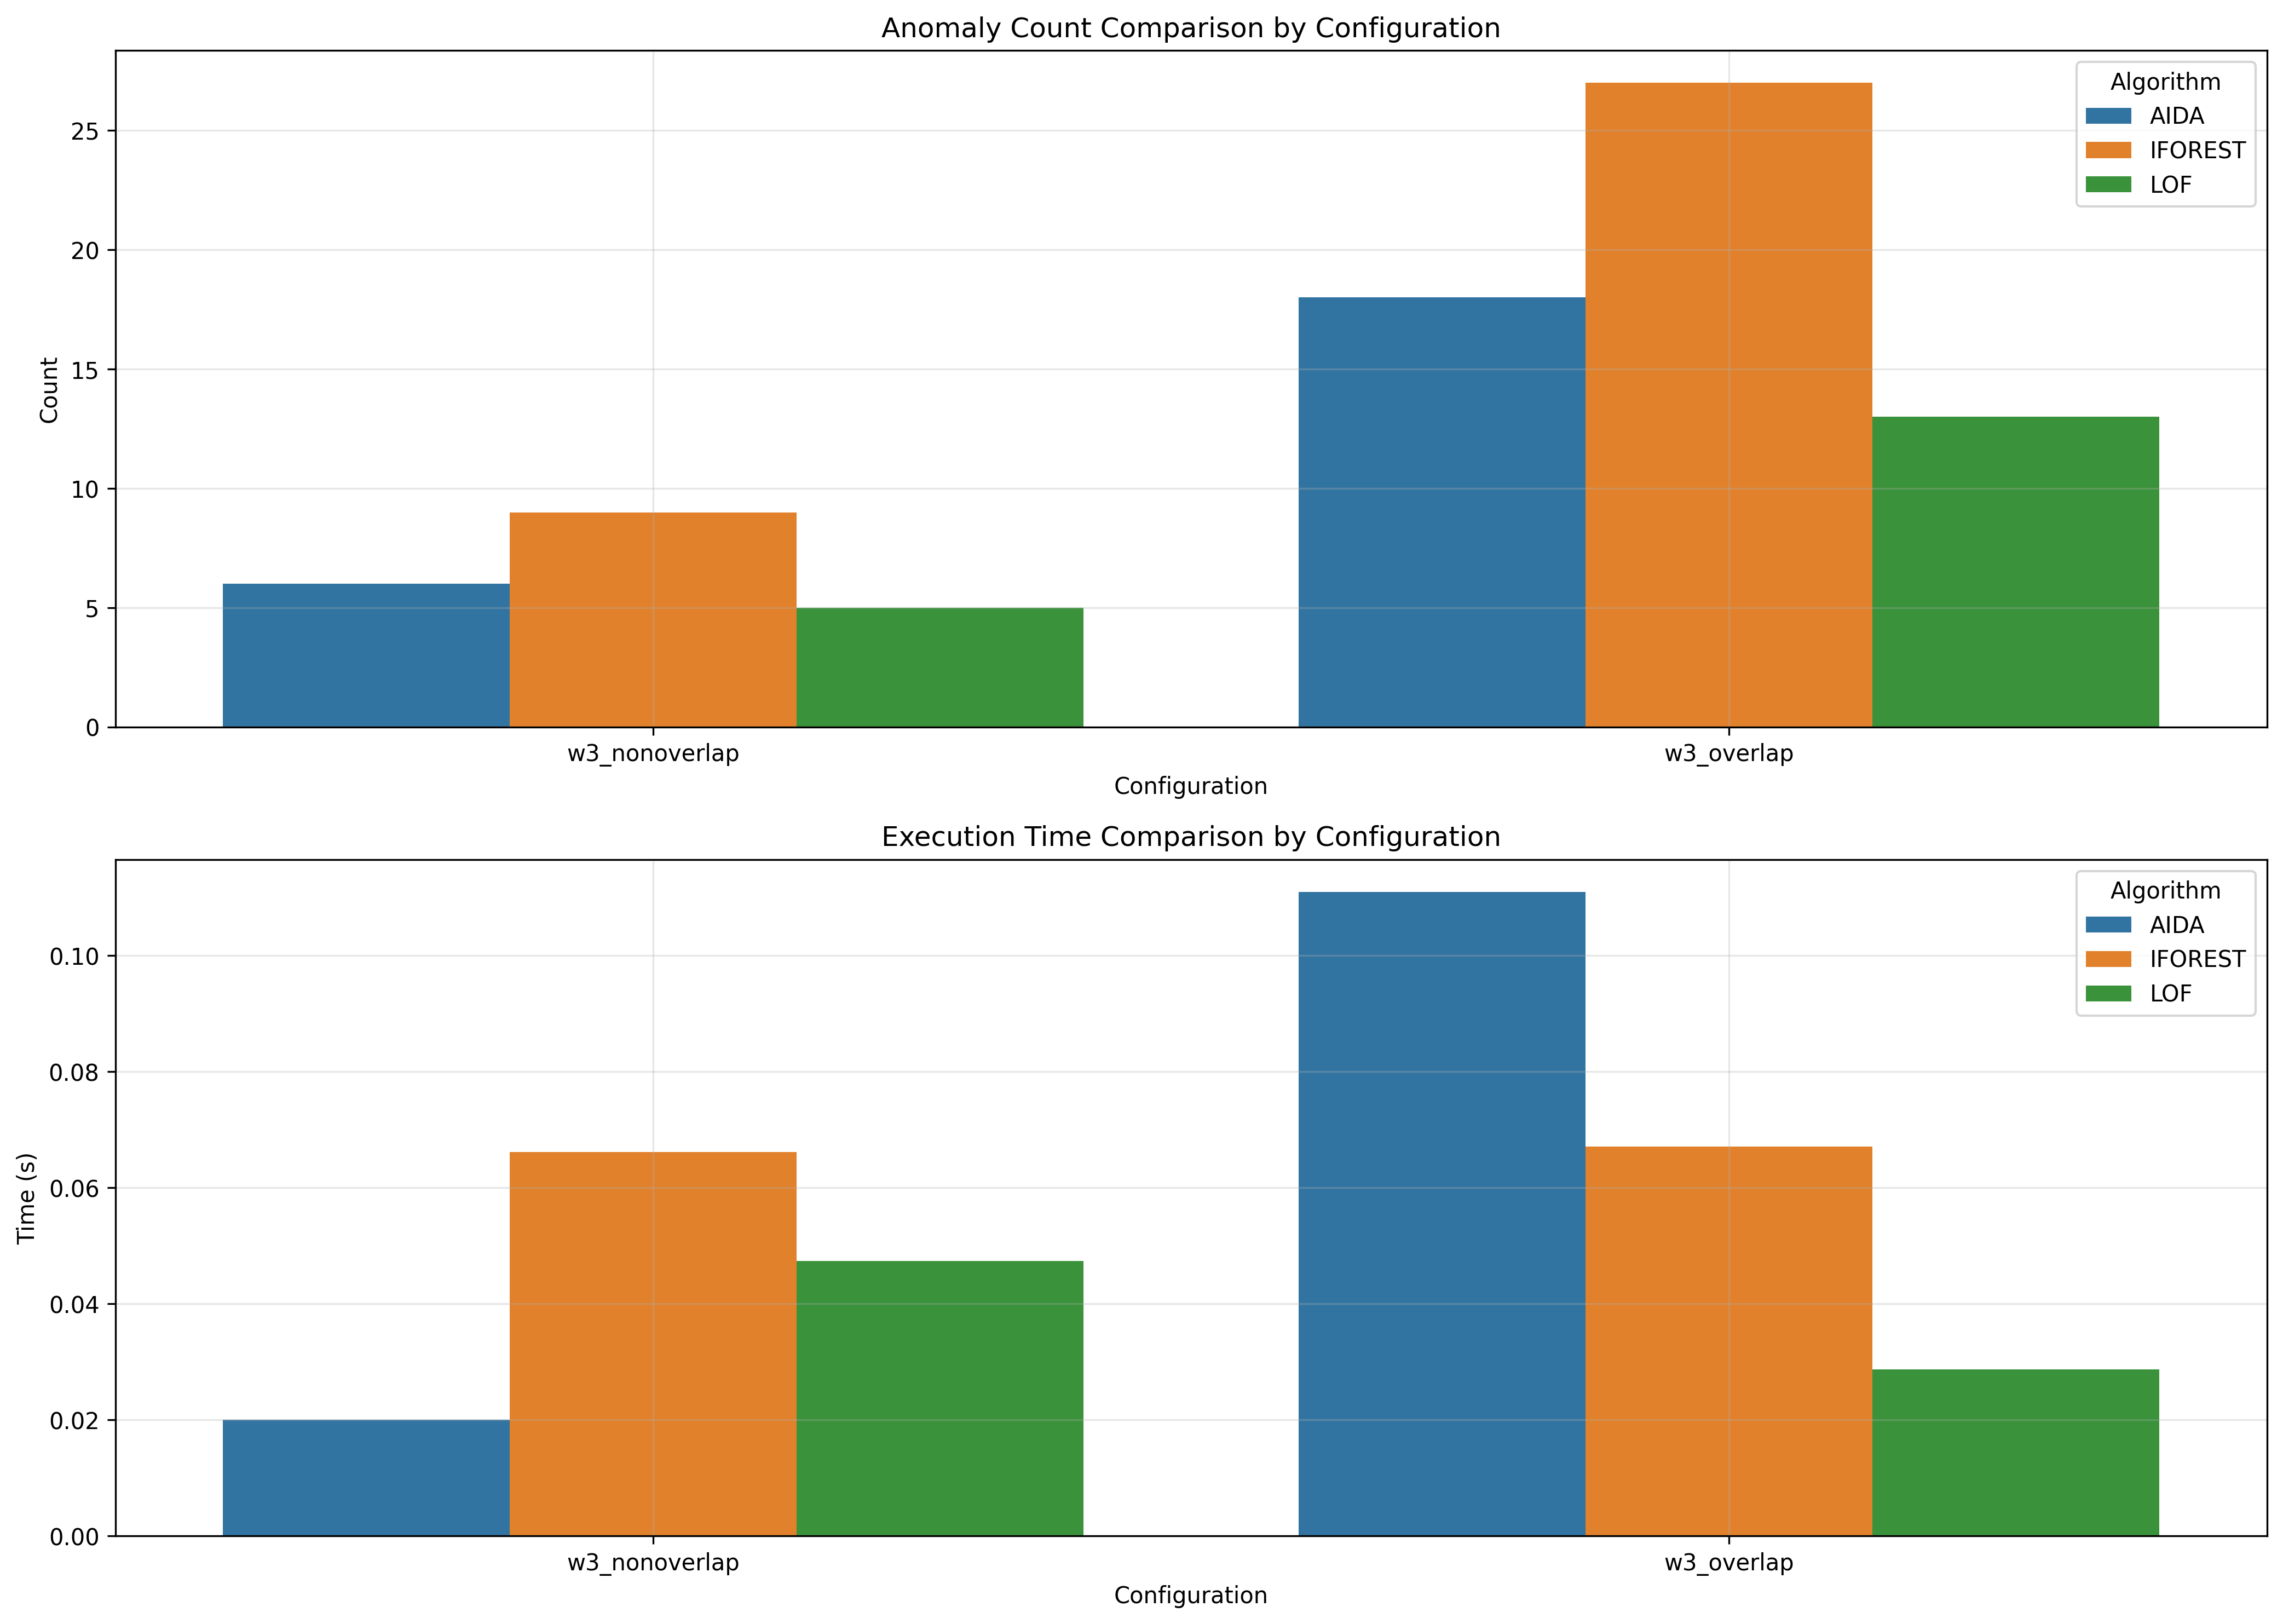

The data file committed next to this chart (first rows):
window_size, overlap_type, aida_count, iforest_count, lof_count, aida_time, iforest_time, lof_time
3, nonoverlap, 6, 9, 5, 0.02, 0.06617, 0.04735
3, overlap, 18, 27, 13, 0.111, 0.06708, 0.02872
